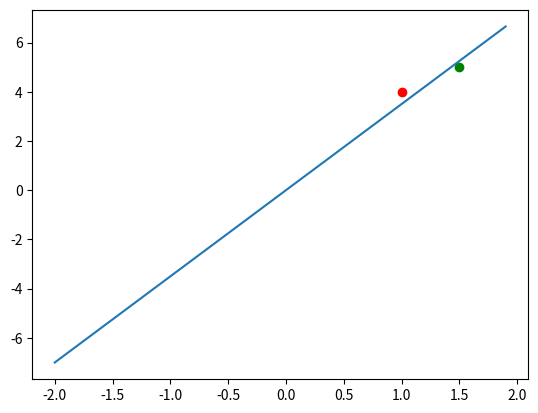

Write Python code to recreate this figure.
import numpy as np
import matplotlib.pyplot as plt


def f(a, x):
    return a * x


def J(a, x, y):
    return (y - a * x) ** 2


def J_ableitung_a(a, x, y):
    return -2 * x * (y - a * x)


point1 = (1, 4)
point2 = (1.5, 5)

lr = 0.05
a = 1
for i in range(0, 50):
    da = J_ableitung_a(a, point1[0], point1[1])
    a = a - lr * da

    da = J_ableitung_a(a, point2[0], point2[1])
    a = a - lr * da

    cost = J(a, point1[0], point1[1]) + J(a, point2[0], point2[1])
    print("Kosten wenn a = " + str(a) + ": " + str(cost))

xs = np.arange(-2, 2, 0.1)
ys = f(a, xs)
plt.plot(xs, ys)

plt.scatter(point1[0], point1[1], color="red")
plt.scatter(point2[0], point2[1], color="green")
plt.show()

